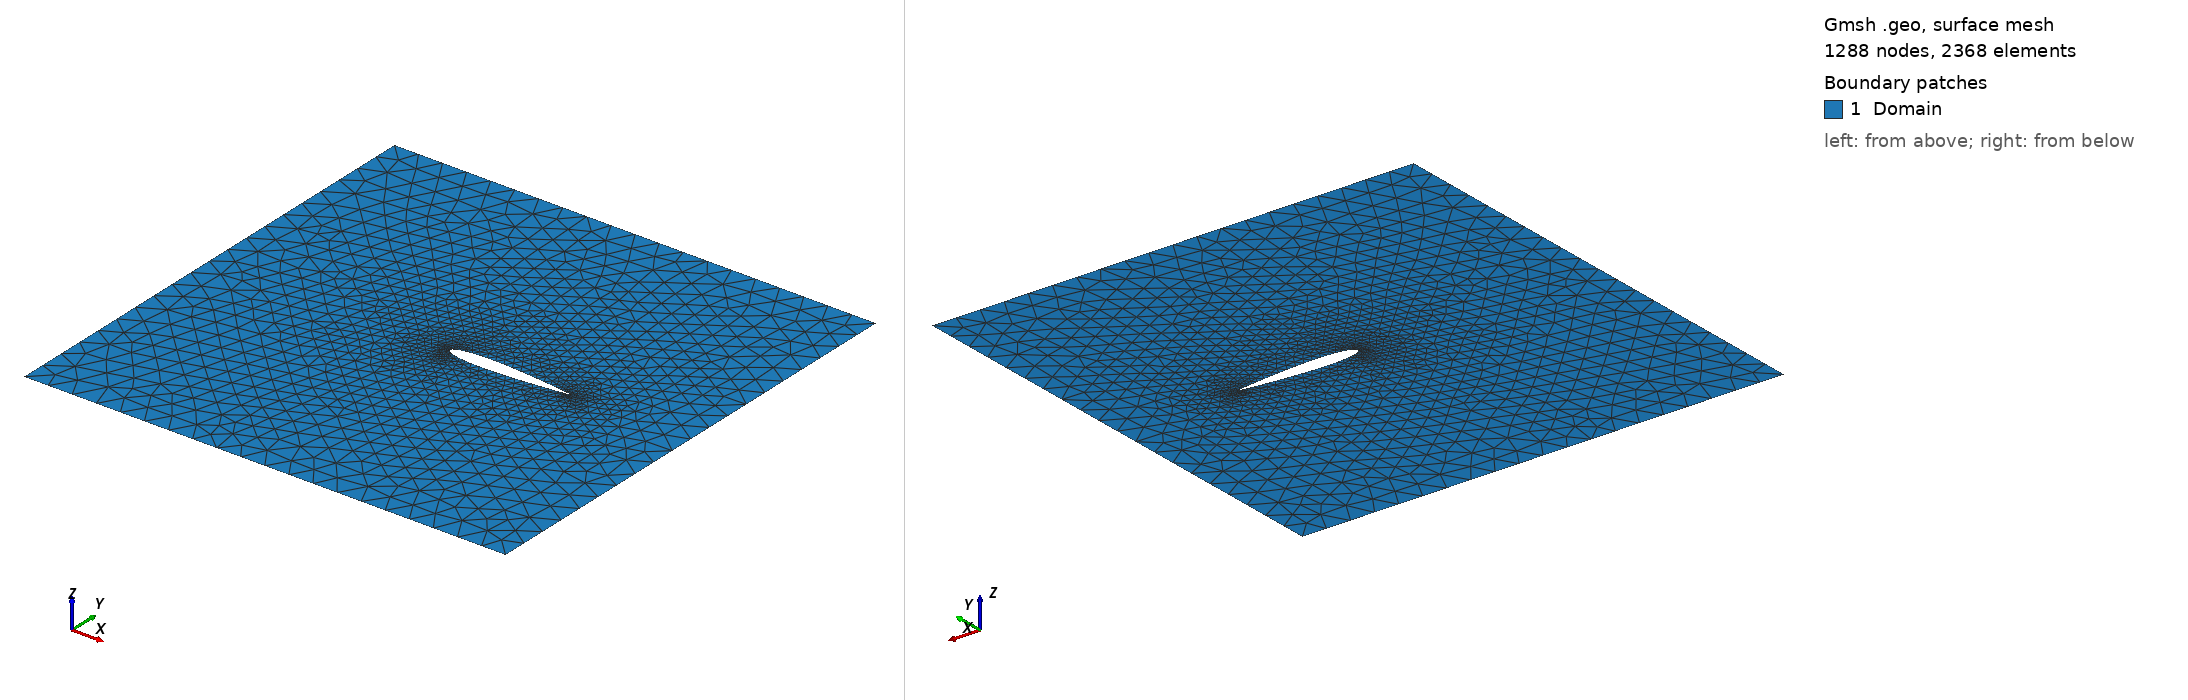

Gmsh geometry script, surface-meshed: 1288 nodes, 2368 surface elements. Boundary patches (legend numbers): 1 Domain. Left view from above one corner, right view from below the opposite corner. Legend entries are the model's physical surfaces. The drawing asked Gmsh for element sizes between 1% and 20% of the model's largest extent; the script's own settings can give other sizes.

=== airfoil.geo (drawn) ===
// Details of computation methods, see NASA TM 4741, Ladson,
// Brooks, Hill and Sproles, 1996.

Function NACA4

// Generate a symmetric NACA four series aerofoil composed of a set of
// splines
//
// The following variables must be set on entry:
// NACA4_th       : thickness in percent of chord
// NACA4_ch       : aerofoil chord
// NACA4_le_x,y,z : leading edge coordinates
// NACA4_len_te   : length scale (trailing edge)
// NACA4_len_mc   : length scale (mid chord)
// NACA4_len_le   : length scale (leading edge)
// NACA4_nspl     : number of splines on section
// NACA4_pps      : number of points per spline

// The local scale length will be set using a quadratic which interpolates
// trailing edge, midpoint and leading edge scale lengths as a function of
// distance along the chord.

// On exit, the following variables will contain the details of
// a closed NACA 00TH section with 2*NACA4_nspl splines, each of
// NACA4_pps points:
//
// NACA4_Points[] a list of the 2*NACA4_nspl*NACA4_pps points
//                on the section
// NACA4_Splines[] a list of the 2*NACA4_nspl splines
//
// These two lists are oriented so that they start at the trailing edge
// and move over the upper surface and around the lower surface to return
// to the trailing edge

// constants from NASA TM4741
NACA4_a0 =  0.2969 ;
NACA4_a1 = -0.1260 ;
NACA4_a2 = -0.3516 ;
NACA4_a3 =  0.2843 ;
NACA4_a4 = -0.1015 ;

NACA4_npts = NACA4_nspl*NACA4_pps ;

NACA4_Points[] = {} ;
NACA4_Splines[] = {} ;

my_surfaces[] = {} ;

For i In {0:NACA4_npts}
    x = 0.5*(1+Cos(i/NACA4_npts*Pi)) ;
    y = NACA4_a0*Sqrt(x) + 
        x*(NACA4_a1 + x*(NACA4_a2 + x*(NACA4_a3 + x*NACA4_a4))) ;
    p = newp ;
    L1 = 1-x ; L2 = x ;
    NACA4_len = NACA4_len_le*L1*(2*L1-1) + NACA4_len_mp*4*L1*L2 +
    	      NACA4_len_te*L2*(2*L2-1) ;
    Point(p) = {NACA4_ch*x+NACA4_le_x,  
                y*NACA4_ch*NACA4_th/20+NACA4_le_y, 
		NACA4_le_z, NACA4_len} ;
    NACA4_Points[i] = p ;
EndFor

For i In {NACA4_npts+1:2*NACA4_npts-1}
    x = 0.5*(1+Cos(i/NACA4_npts*Pi)) ;
    y = NACA4_a0*Sqrt(x) + 
        x*(NACA4_a1 + x*(NACA4_a2 + x*(NACA4_a3 + x*NACA4_a4))) ;
    p = newp ; 
    NACA4_len = NACA4_len_le*L1*(2*L1-1) + NACA4_len_mp*4*L1*L2 +
    	      NACA4_len_te*L2*(2*L2-1) ;
    Point(p) = {NACA4_ch*x+NACA4_le_x,  
                -y*NACA4_ch*NACA4_th/20+NACA4_le_y, 
		NACA4_le_z, NACA4_len} ;
    NACA4_Points[i] = p ;
EndFor

For i In {0:2*NACA4_nspl+NACA4_pps-1}
    c = newc ;
    Spline(c) = NACA4_Points[{i*(NACA4_pps-1):(i+1)*(NACA4_pps-1)}] ;
    NACA4_Splines[i] = c ;
EndFor
c = newc ; i = 2*NACA4_nspl+NACA4_pps ;

Spline(c) = {NACA4_Points[{i*(NACA4_pps-1):(2*NACA4_npts-1)}],
	     NACA4_Points[0]} ;

NACA4_Splines[i] = c ;

Return

lc = 0.1;

// Rectangular boundary points
Point(1) = {-1,-1,0,lc};
Point(2) = {-1,1,0,lc};
Point(3) = {1,-1,0,lc};
Point(4) = {1,1,0,lc};

// Make edges of rectangle
Line(1) = {1,3};
Line(2) = {3,4};
Line(3) = {4,2};
Line(4) = {2,1};

Physical Curve("Bottom") = {1};
Physical Curve("Right") = {2};
Physical Curve("Top") = {3};
Physical Curve("Left") = {4};

// Airfoil parameters
NACA4_le_x = 0.0; 
NACA4_le_y = 0.0 ;
NACA4_le_z = 0.0;
NACA4_th = 12 ;
NACA4_ch = 0.5; //m
BaseLength = 0.25 ;
NACA4_len_le = BaseLength ;
NACA4_len_mp = BaseLength ;
NACA4_len_te = BaseLength ;
NACA4_nspl = 8 ;
NACA4_pps = 4 ;

// Create Airfoil points and Curves 
Call NACA4 ;

// Line Loop(1) = {3,4,1,2,-6,-5};
// Make a loop of curves forming the 
// Curve Loop(1) = {11, 12, 13, 14, 15, 16, 17, 18, 19, 20, 21, 1, 2, 3, 4, 5, 6, 7, 8, 9, 10};
// Make the airfoil surface 
// Plane Surface(1) = {1};
Curve Loop(1) = {1,2,3,4, -13, -14, -15, -16, -17, -18, -19, -20, -21, -22, -23, -24, -25, -5, -6, -7, -8, -9, -10, -11, -12};
Plane Surface(1) = {1};
// Physical Curve("Airfoil") = {13, 14, 15, 16, 17, 18, 19, 20, 21, 22, 23, 24, 25, 5, 6, 7, 8, 9, 10, 11, 12};
Physical Surface("Domain") = {1};
